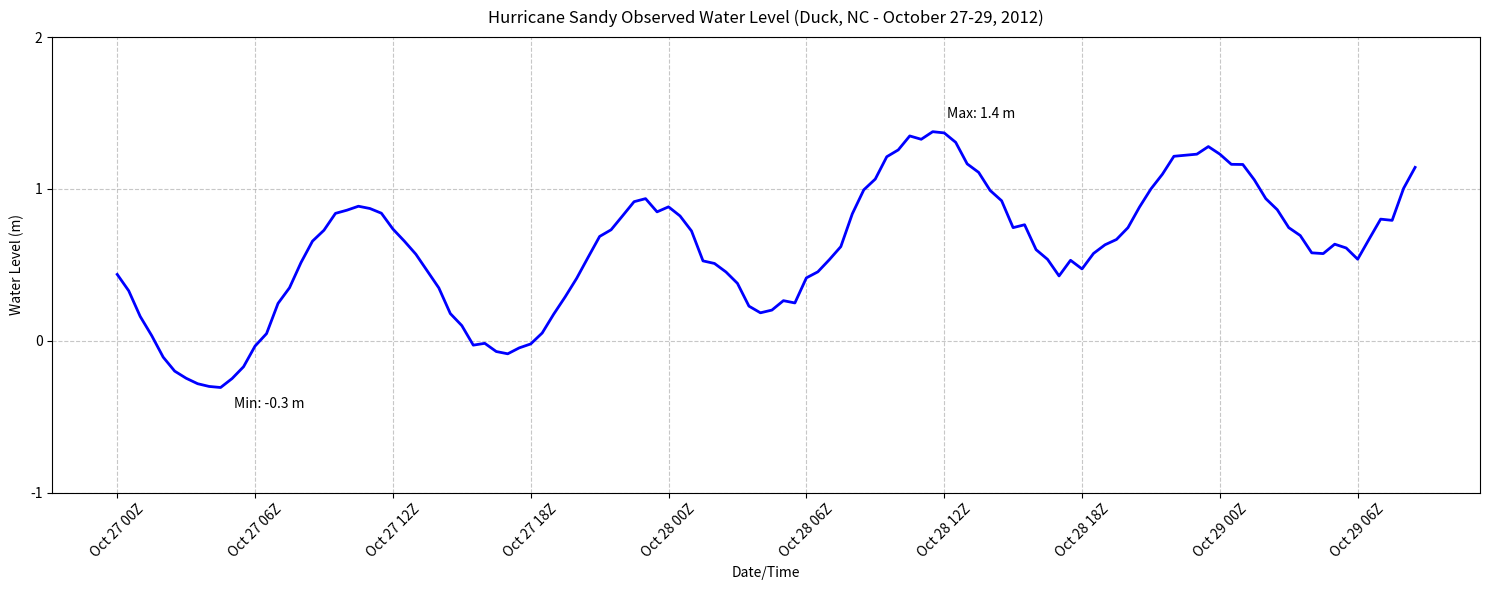

Source code (Python):
import pandas as pd
import matplotlib.pyplot as plt
from matplotlib.dates import DateFormatter
import numpy as np
import seaborn as sns
from datetime import datetime

# Set style for better visualization

#plt.style.use('seaborn-v0_8-darkgrid')  # or
#sns.set_palette("husl")

# Create the water level data
water_level_data = [
    {"dateTime":"20121027 000000", "level":0.437},
    {"dateTime":"20121027 003000", "level":0.329},
    {"dateTime":"20121027 010000", "level":0.160},
    {"dateTime":"20121027 013000", "level":0.034},
    {"dateTime":"20121027 020000", "level":-0.108},
    {"dateTime":"20121027 023000", "level":-0.200},
    {"dateTime":"20121027 030000", "level":-0.247},
    {"dateTime":"20121027 033000", "level":-0.283},
    {"dateTime":"20121027 040000", "level":-0.301},
    {"dateTime":"20121027 043000", "level":-0.308},
    {"dateTime":"20121027 050000", "level":-0.249},
    {"dateTime":"20121027 053000", "level":-0.171},
    {"dateTime":"20121027 060000", "level":-0.035},
    {"dateTime":"20121027 063000", "level":0.047},
    {"dateTime":"20121027 070000", "level":0.246},
    {"dateTime":"20121027 073000", "level":0.349},
    {"dateTime":"20121027 080000", "level":0.515},
    {"dateTime":"20121027 083000", "level":0.656},
    {"dateTime":"20121027 090000", "level":0.728},
    {"dateTime":"20121027 093000", "level":0.839},
    {"dateTime":"20121027 100000", "level":0.860},
    {"dateTime":"20121027 103000", "level":0.886},
    {"dateTime":"20121027 110000", "level":0.871},
    {"dateTime":"20121027 113000", "level":0.840},
    {"dateTime":"20121027 120000", "level":0.736},
    {"dateTime":"20121027 123000", "level":0.656},
    {"dateTime":"20121027 130000", "level":0.570},
    {"dateTime":"20121027 133000", "level":0.459},
    {"dateTime":"20121027 140000", "level":0.348},
    {"dateTime":"20121027 143000", "level":0.179},
    {"dateTime":"20121027 150000", "level":0.100},
    {"dateTime":"20121027 153000", "level":-0.029},
    {"dateTime":"20121027 160000", "level":-0.017},
    {"dateTime":"20121027 163000", "level":-0.071},
    {"dateTime":"20121027 170000", "level":-0.086},
    {"dateTime":"20121027 173000", "level":-0.047},
    {"dateTime":"20121027 180000", "level":-0.021},
    {"dateTime":"20121027 183000", "level":0.051},
    {"dateTime":"20121027 190000", "level":0.175},
    {"dateTime":"20121027 193000", "level":0.289},
    {"dateTime":"20121027 200000", "level":0.411},
    {"dateTime":"20121027 203000", "level":0.550},
    {"dateTime":"20121027 210000", "level":0.687},
    {"dateTime":"20121027 213000", "level":0.731},
    {"dateTime":"20121027 220000", "level":0.823},
    {"dateTime":"20121027 223000", "level":0.916},
    {"dateTime":"20121027 230000", "level":0.936},
    {"dateTime":"20121027 233000", "level":0.849},
    {"dateTime":"20121028 000000", "level":0.882},
    {"dateTime":"20121028 003000", "level":0.822},
    {"dateTime":"20121028 010000", "level":0.723},
    {"dateTime":"20121028 013000", "level":0.526},
    {"dateTime":"20121028 020000", "level":0.509},
    {"dateTime":"20121028 023000", "level":0.453},
    {"dateTime":"20121028 030000", "level":0.378},
    {"dateTime":"20121028 033000", "level":0.228},
    {"dateTime":"20121028 040000", "level":0.184},
    {"dateTime":"20121028 043000", "level":0.202},
    {"dateTime":"20121028 050000", "level":0.264},
    {"dateTime":"20121028 053000", "level":0.249},
    {"dateTime":"20121028 060000", "level":0.414},
    {"dateTime":"20121028 063000", "level":0.454},
    {"dateTime":"20121028 070000", "level":0.534},
    {"dateTime":"20121028 073000", "level":0.620},
    {"dateTime":"20121028 080000", "level":0.836},
    {"dateTime":"20121028 083000", "level":0.994},
    {"dateTime":"20121028 090000", "level":1.065},
    {"dateTime":"20121028 093000", "level":1.212},
    {"dateTime":"20121028 100000", "level":1.257},
    {"dateTime":"20121028 103000", "level":1.349},
    {"dateTime":"20121028 110000", "level":1.327},
    {"dateTime":"20121028 113000", "level":1.377},
    {"dateTime":"20121028 120000", "level":1.369},
    {"dateTime":"20121028 123000", "level":1.307},
    {"dateTime":"20121028 130000", "level":1.165},
    {"dateTime":"20121028 133000", "level":1.109},
    {"dateTime":"20121028 140000", "level":0.990},
    {"dateTime":"20121028 143000", "level":0.922},
    {"dateTime":"20121028 150000", "level":0.745},
    {"dateTime":"20121028 153000", "level":0.764},
    {"dateTime":"20121028 160000", "level":0.600},
    {"dateTime":"20121028 163000", "level":0.536},
    {"dateTime":"20121028 170000", "level":0.427},
    {"dateTime":"20121028 173000", "level":0.530},
    {"dateTime":"20121028 180000", "level":0.473},
    {"dateTime":"20121028 183000", "level":0.575},
    {"dateTime":"20121028 190000", "level":0.632},
    {"dateTime":"20121028 193000", "level":0.667},
    {"dateTime":"20121028 200000", "level":0.745},
    {"dateTime":"20121028 203000", "level":0.880},
    {"dateTime":"20121028 210000", "level":1.000},
    {"dateTime":"20121028 213000", "level":1.097},
    {"dateTime":"20121028 220000", "level":1.215},
    {"dateTime":"20121028 223000", "level":1.222},
    {"dateTime":"20121028 230000", "level":1.229},
    {"dateTime":"20121028 233000", "level":1.279},
    {"dateTime":"20121029 000000", "level":1.229},
    {"dateTime":"20121029 003000", "level":1.162},
    {"dateTime":"20121029 010000", "level":1.161},
    {"dateTime":"20121029 013000", "level":1.060},
    {"dateTime":"20121029 020000", "level":0.936},
    {"dateTime":"20121029 023000", "level":0.863},
    {"dateTime":"20121029 030000", "level":0.745},
    {"dateTime":"20121029 033000", "level":0.693},
    {"dateTime":"20121029 040000", "level":0.579},
    {"dateTime":"20121029 043000", "level":0.574},
    {"dateTime":"20121029 050000", "level":0.636},
    {"dateTime":"20121029 053000", "level":0.611},
    {"dateTime":"20121029 060000", "level":0.537},
    {"dateTime":"20121029 063000", "level":0.670},
    {"dateTime":"20121029 070000", "level":0.801},
    {"dateTime":"20121029 073000", "level":0.793},
    {"dateTime":"20121029 080000", "level":1.004},
    {"dateTime":"20121029 083000", "level":1.142}
]


# Convert to DataFrame
df = pd.DataFrame(water_level_data)
df['dateTime'] = pd.to_datetime(df['dateTime'], format='%Y%m%d %H%M%S')
start_time = df['dateTime'].min()

df['hours'] = (df['dateTime'] - start_time).dt.total_seconds() / 3600

# Create figure with multiple subplots

fig, (ax1) = plt.subplots(1, 1, figsize=(15, 6))
date_format = DateFormatter('%b %d %HZ')


# Plot 1: Time series

ax1.plot(df['dateTime'], df['level'], 'b-', linewidth=2)
ax1.xaxis.set_major_formatter(date_format)

ax1.set_title('Hurricane Sandy Observed Water Level (Duck, NC - October 27-29, 2012)', fontsize=12, pad=10)
ax1.set_xlabel('Date/Time')
ax1.set_ylabel('Water Level (m)')
ax1.grid(True, linestyle='--', alpha=0.7)
ax1.tick_params(axis='x', rotation=45)

y_ticks = np.arange(-1, 3, 1) 
ax1.set_yticks(y_ticks)


max_speed = df['level'].max()
min_speed = df['level'].min()
max_time  = df.loc[df['level'].idxmax(), 'dateTime']
min_time  = df.loc[df['level'].idxmin(), 'dateTime']

ax1.annotate(f'Max: {max_speed:.1f} m',
             xy=(max_time, max_speed),
             xytext=(10, 10), textcoords='offset points')
ax1.annotate(f'Min: {min_speed:.1f} m',
             xy=(min_time, min_speed),
             xytext=(10, -15), textcoords='offset points')




# Add horizontal line at zero

#plt.axhline(y=0, color='black', linestyle='--', alpha=0.3)

# Set tick parameters to make them visible and clearer
#plt.tick_params(axis='both', direction='in', length=6, width=1.5, colors='black', grid_alpha=0.7)

# Add min and max annotations

#max_idx = df['level'].idxmax()
#min_idx = df['level'].idxmin()

#plt.annotate(f'Max: {df["level"].max():.2f}m',
#             xy=(df['dateTime'][max_idx], df['level'].max()),
#             xytext=(10, 10), textcoords='offset points')
#plt.annotate(f'Min: {df["level"].min():.2f}m',
#             xy=(df['dateTime'][min_idx], df['level'].min()),
#             xytext=(10, -10), textcoords='offset points')



plt.tight_layout()
plt.savefig('water_level_analysis2.png', dpi=300, bbox_inches='tight')
plt.show()

# Print statistical summary

print("-" * 50)
print(f"Start time: {start_time}")
print(f"End time: {df['dateTime'].max()}")
print(f"Duration: {df['hours'].max():.1f} hours")

print(f"\nWater Level Summary:")

print(f"Minimum: {df['level'].min():.3f} m")

print(f"Maximum: {df['level'].max():.3f} m")
